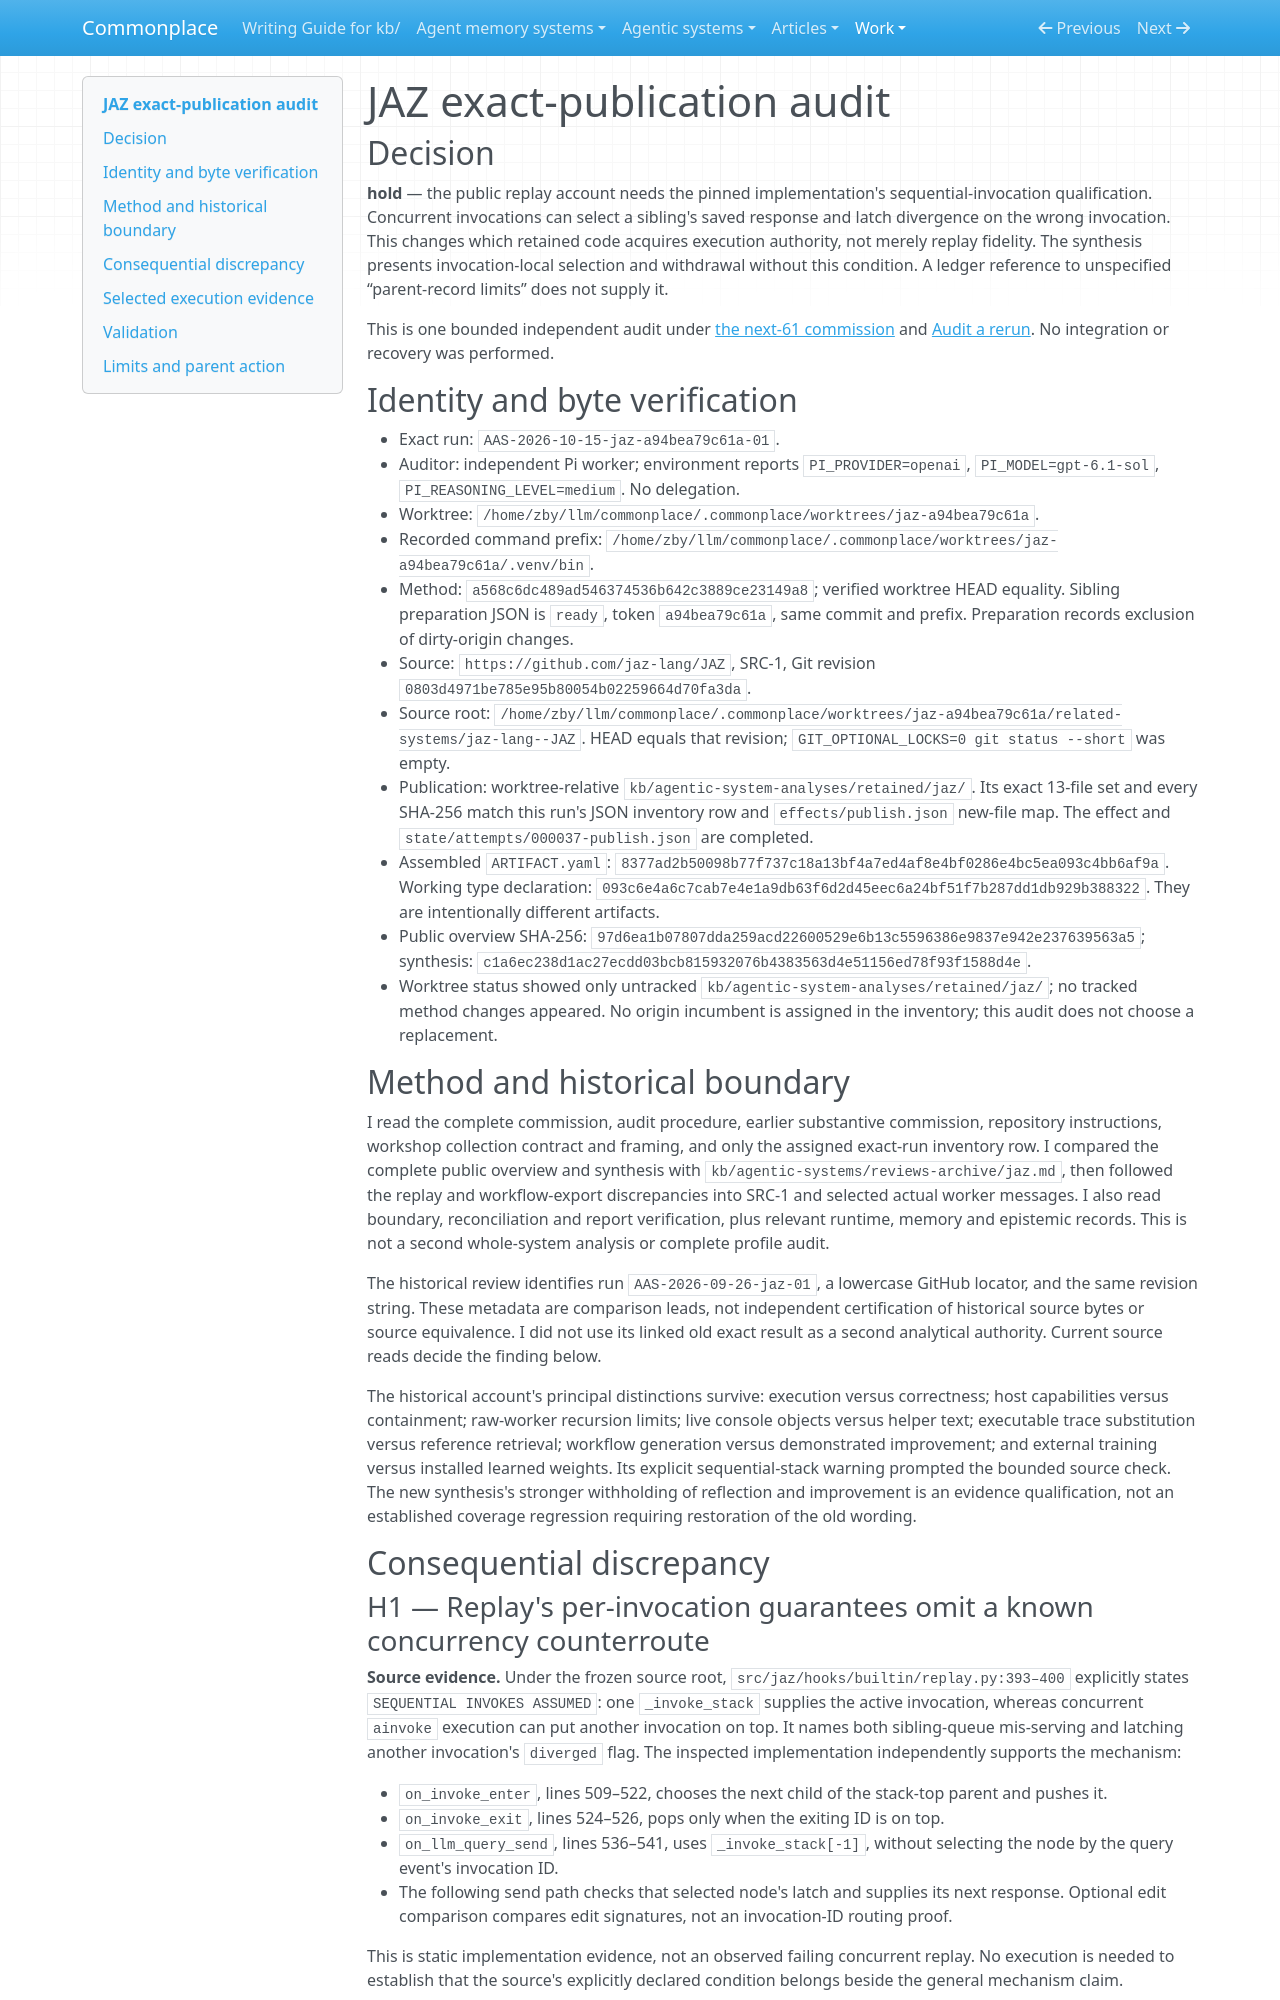

repository: zby/commonplace · page: work/agentic-system-completion/evidence/captured/audits/next-publications/AAS-2026-10-15-jaz-a94bea79c61a-01/index.html · generator: mkdocs

# JAZ exact-publication audit

## Decision

**hold** — the public replay account needs the pinned implementation's sequential-invocation qualification. Concurrent invocations can select a sibling's saved response and latch divergence on the wrong invocation. This changes which retained code acquires execution authority, not merely replay fidelity. The synthesis presents invocation-local selection and withdrawal without this condition. A ledger reference to unspecified “parent-record limits” does not supply it.

This is one bounded independent audit under [the next-61 commission](../../audit-next-61-commission.md) and [Audit a rerun](../../audit-a-rerun.md). No integration or recovery was performed.

## Identity and byte verification

- Exact run: `AAS-2026-10-15-jaz-a94bea79c61a-01`.
- Auditor: independent Pi worker; environment reports `PI_PROVIDER=openai`, `PI_MODEL=gpt-6.1-sol`, `PI_REASONING_LEVEL=medium`. No delegation.
- Worktree: `/home/zby/llm/commonplace/.commonplace/worktrees/jaz-a94bea79c61a`.
- Recorded command prefix: `/home/zby/llm/commonplace/.commonplace/worktrees/jaz-a94bea79c61a/.venv/bin`.
- Method: `a568c6dc489ad546374536b642c3889ce23149a8`; verified worktree HEAD equality. Sibling preparation JSON is `ready`, token `a94bea79c61a`, same commit and prefix. Preparation records exclusion of dirty-origin changes.
- Source: `https://github.com/jaz-lang/JAZ`, SRC-1, Git revision `0803d4971be785e95b80054b02259664d70fa3da`.
- Source root: `/home/zby/llm/commonplace/.commonplace/worktrees/jaz-a94bea79c61a/related-systems/jaz-lang--JAZ`. HEAD equals that revision; `GIT_OPTIONAL_LOCKS=0 git status --short` was empty.
- Publication: worktree-relative `kb/agentic-system-analyses/retained/jaz/`. Its exact 13-file set and every SHA-256 match this run's JSON inventory row and `effects/publish.json` new-file map. The effect and `state/attempts/000037-publish.json` are completed.
- Assembled `ARTIFACT.yaml`: `8377ad2b50098b77f737c18a13bf4a7ed4af8e4bf0286e4bc5ea093c4bb6af9a`. Working type declaration: `093c6e4a6c7cab7e4e1a9db63f6d2d45eec6a24bf51f7b287dd1db929b388322`. They are intentionally different artifacts.
- Public overview SHA-256: `97d6ea1b07807dda259acd22600529e6b13c5596386e9837e942e237639563a5`; synthesis: `c1a6ec238d1ac27ecdd03bcb815932076b4383563d4e51156ed78f93f1588d4e`.
- Worktree status showed only untracked `kb/agentic-system-analyses/retained/jaz/`; no tracked method changes appeared. No origin incumbent is assigned in the inventory; this audit does not choose a replacement.

## Method and historical boundary

I read the complete commission, audit procedure, earlier substantive commission, repository instructions, workshop collection contract and framing, and only the assigned exact-run inventory row. I compared the complete public overview and synthesis with `kb/agentic-systems/reviews-archive/jaz.md`, then followed the replay and workflow-export discrepancies into SRC-1 and selected actual worker messages. I also read boundary, reconciliation and report verification, plus relevant runtime, memory and epistemic records. This is not a second whole-system analysis or complete profile audit.

The historical review identifies run `AAS-2026-09-26-jaz-01`, a lowercase GitHub locator, and the same revision string. These metadata are comparison leads, not independent certification of historical source bytes or source equivalence. I did not use its linked old exact result as a second analytical authority. Current source reads decide the finding below.

The historical account's principal distinctions survive: execution versus correctness; host capabilities versus containment; raw-worker recursion limits; live console objects versus helper text; executable trace substitution versus reference retrieval; workflow generation versus demonstrated improvement; and external training versus installed learned weights. Its explicit sequential-stack warning prompted the bounded source check. The new synthesis's stronger withholding of reflection and improvement is an evidence qualification, not an established coverage regression requiring restoration of the old wording.

## Consequential discrepancy
